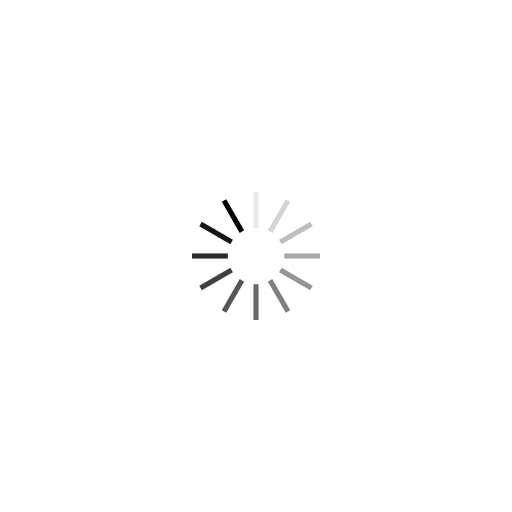
t = 0.00 s
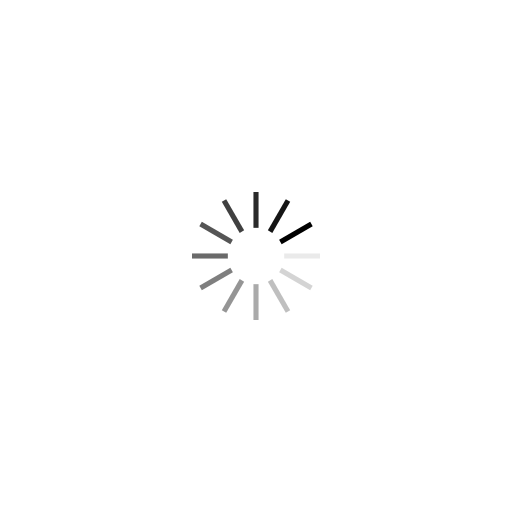
t = 0.25 s
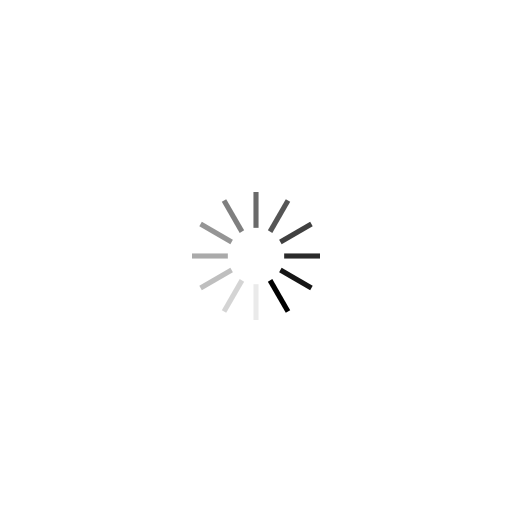
t = 0.50 s
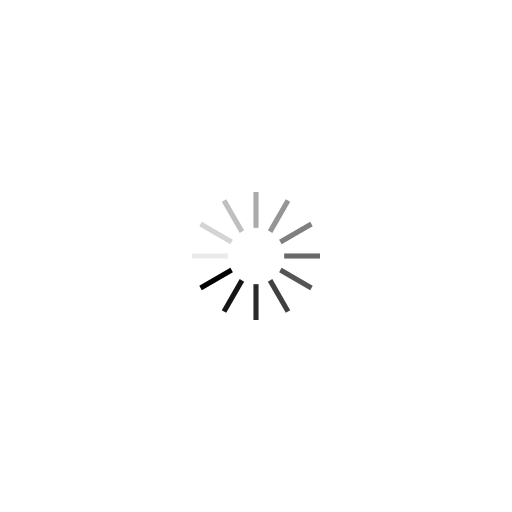
t = 0.75 s

The animated SVG that drew these frames (rendered in a browser with its animation timeline set to each time). Animation: 12 SMIL elements (animate=12); one cycle of 1.00 s, repeats indefinitely.

<?xml version="1.0" encoding="utf-8"?>
<svg xmlns="http://www.w3.org/2000/svg" xmlns:xlink="http://www.w3.org/1999/xlink" style="margin: auto; background: rgb(255, 255, 255); display: block; shape-rendering: auto;" width="200px" height="200px" viewBox="0 0 100 100" preserveAspectRatio="xMidYMid">
<g transform="rotate(0 50 50)">
  <rect x="49.5" y="37.5" rx="0" ry="0" width="1" height="7" fill="#000000">
    <animate attributeName="opacity" values="1;0" keyTimes="0;1" dur="1s" begin="-0.9166666666666666s" repeatCount="indefinite"></animate>
  </rect>
</g><g transform="rotate(30 50 50)">
  <rect x="49.5" y="37.5" rx="0" ry="0" width="1" height="7" fill="#000000">
    <animate attributeName="opacity" values="1;0" keyTimes="0;1" dur="1s" begin="-0.8333333333333334s" repeatCount="indefinite"></animate>
  </rect>
</g><g transform="rotate(60 50 50)">
  <rect x="49.5" y="37.5" rx="0" ry="0" width="1" height="7" fill="#000000">
    <animate attributeName="opacity" values="1;0" keyTimes="0;1" dur="1s" begin="-0.75s" repeatCount="indefinite"></animate>
  </rect>
</g><g transform="rotate(90 50 50)">
  <rect x="49.5" y="37.5" rx="0" ry="0" width="1" height="7" fill="#000000">
    <animate attributeName="opacity" values="1;0" keyTimes="0;1" dur="1s" begin="-0.6666666666666666s" repeatCount="indefinite"></animate>
  </rect>
</g><g transform="rotate(120 50 50)">
  <rect x="49.5" y="37.5" rx="0" ry="0" width="1" height="7" fill="#000000">
    <animate attributeName="opacity" values="1;0" keyTimes="0;1" dur="1s" begin="-0.5833333333333334s" repeatCount="indefinite"></animate>
  </rect>
</g><g transform="rotate(150 50 50)">
  <rect x="49.5" y="37.5" rx="0" ry="0" width="1" height="7" fill="#000000">
    <animate attributeName="opacity" values="1;0" keyTimes="0;1" dur="1s" begin="-0.5s" repeatCount="indefinite"></animate>
  </rect>
</g><g transform="rotate(180 50 50)">
  <rect x="49.5" y="37.5" rx="0" ry="0" width="1" height="7" fill="#000000">
    <animate attributeName="opacity" values="1;0" keyTimes="0;1" dur="1s" begin="-0.4166666666666667s" repeatCount="indefinite"></animate>
  </rect>
</g><g transform="rotate(210 50 50)">
  <rect x="49.5" y="37.5" rx="0" ry="0" width="1" height="7" fill="#000000">
    <animate attributeName="opacity" values="1;0" keyTimes="0;1" dur="1s" begin="-0.3333333333333333s" repeatCount="indefinite"></animate>
  </rect>
</g><g transform="rotate(240 50 50)">
  <rect x="49.5" y="37.5" rx="0" ry="0" width="1" height="7" fill="#000000">
    <animate attributeName="opacity" values="1;0" keyTimes="0;1" dur="1s" begin="-0.25s" repeatCount="indefinite"></animate>
  </rect>
</g><g transform="rotate(270 50 50)">
  <rect x="49.5" y="37.5" rx="0" ry="0" width="1" height="7" fill="#000000">
    <animate attributeName="opacity" values="1;0" keyTimes="0;1" dur="1s" begin="-0.16666666666666666s" repeatCount="indefinite"></animate>
  </rect>
</g><g transform="rotate(300 50 50)">
  <rect x="49.5" y="37.5" rx="0" ry="0" width="1" height="7" fill="#000000">
    <animate attributeName="opacity" values="1;0" keyTimes="0;1" dur="1s" begin="-0.08333333333333333s" repeatCount="indefinite"></animate>
  </rect>
</g><g transform="rotate(330 50 50)">
  <rect x="49.5" y="37.5" rx="0" ry="0" width="1" height="7" fill="#000000">
    <animate attributeName="opacity" values="1;0" keyTimes="0;1" dur="1s" begin="0s" repeatCount="indefinite"></animate>
  </rect>
</g>
<!-- [ldio] generated by https://loading.io/ --></svg>
